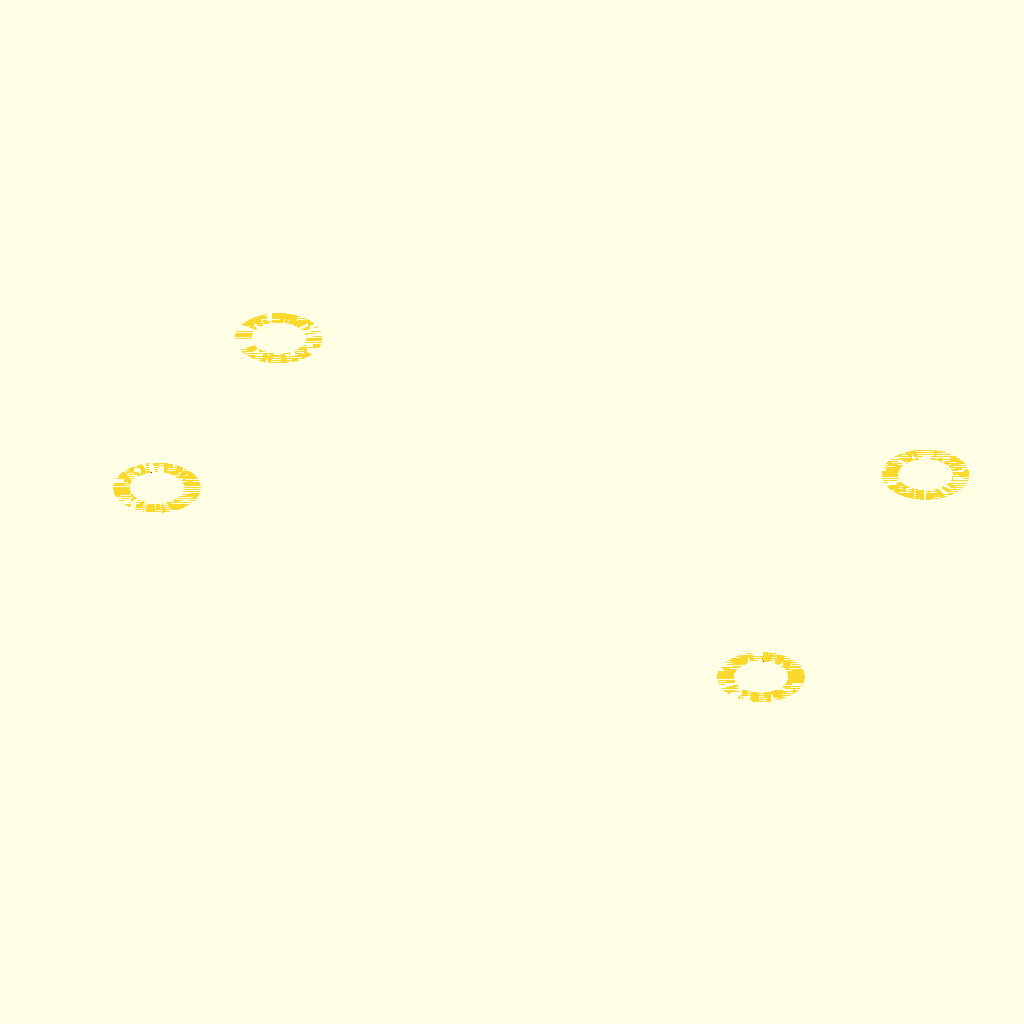
Cell 1: rendered with the file's own defaults.
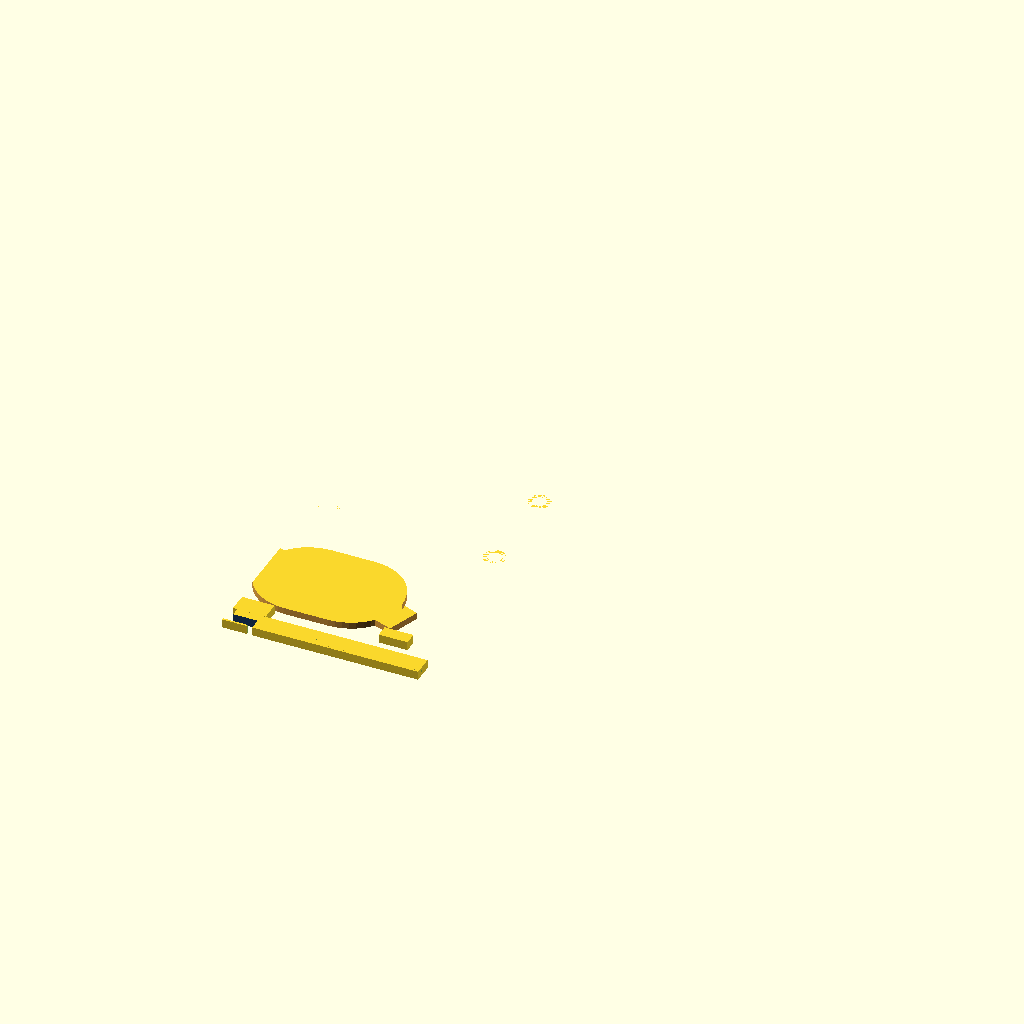
Cell 2: NEW_W = 56 (everything else at default).
All cells are drawn from the same view direction (rotation 55°, 0°, 25°, orthographic, colour scheme Cornfield), but the view is re-fitted for each cell, so position and scale can differ between cells as well as the parameter.
Source of the model, hardware/frozen/v6/pcb_tmp/pbfit.scad:
// 新しい電源板（36 × 28 × 1.6）を、いまの PowerBoost の枠に置いて当たりを見る。
// 伸ばす向きを DY で選ぶ: 0 = 後ろ（局所 +y）だけ・1 = 前（局所 −y）だけ・2 = 半分ずつ
// 使い方: openscad --backend=manifold -D 'DY=0' -o out.stl hardware/frozen/v6/pcb_tmp/pbfit.scad
use <../case_v5.scad>
use <../parts/parts.scad>
DY = 0;
NEW_W = 28.0;
GROW = NEW_W - 22.86;           // 22.86 = PB_W（parts.scad）
OFF = (DY == 0) ? 0 : (DY == 1) ? -GROW : -GROW / 2;
intersection() {
    at_pb() translate([0, OFF, 0]) cube([36.068, NEW_W, 1.6]);
    union() {
        others("pb");
        p_top(); p_floor(); p_lwall(); p_rwall(); p_front(); p_hatch();
    }
}
Parameter table extracted from the source (name, type, default, range or options):
DY: number, default 0
NEW_W: number, default 28
